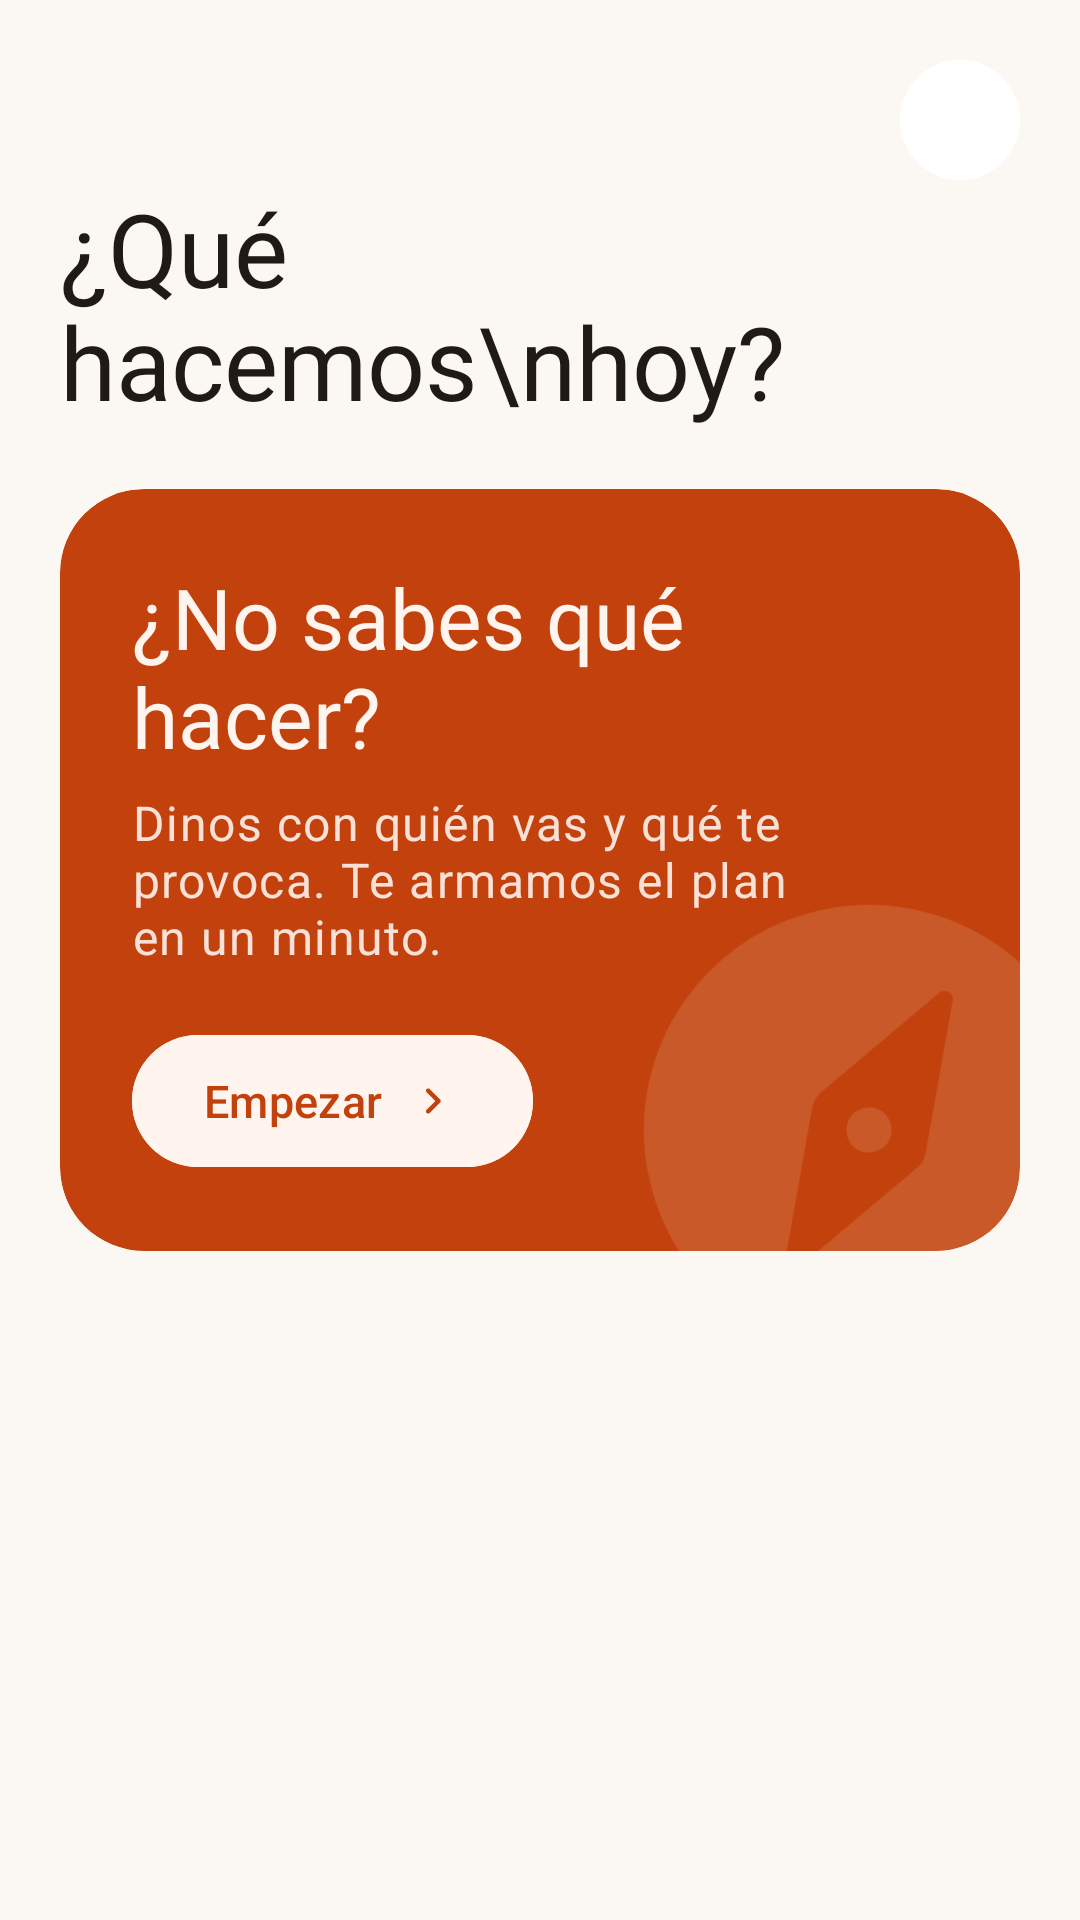

Android layout source for this screen:
<!-- AndroidManifest.xml: application theme Theme.Parchapp -->
<!-- res/layout/fragment_inicio.xml -->
<?xml version="1.0" encoding="utf-8"?>
<androidx.core.widget.NestedScrollView xmlns:android="http://schemas.android.com/apk/res/android"
    xmlns:app="http://schemas.android.com/apk/res-auto"
    android:layout_width="match_parent"
    android:layout_height="match_parent">

    <LinearLayout
        android:layout_width="match_parent"
        android:layout_height="wrap_content"
        android:orientation="vertical"
        android:paddingBottom="32dp">

        <LinearLayout
            android:layout_width="match_parent"
            android:layout_height="wrap_content"
            android:gravity="center_vertical"
            android:orientation="horizontal"
            android:paddingStart="20dp"
            android:paddingTop="20dp"
            android:paddingEnd="20dp">

            <TextView
                android:id="@+id/saludo"
                style="@style/Parchapp.Detalle"
                android:layout_width="0dp"
                android:layout_height="wrap_content"
                android:layout_weight="1"
                android:textAppearance="?attr/textAppearanceBodyLarge" />

            <TextView
                android:id="@+id/avatar"
                android:layout_width="40dp"
                android:layout_height="40dp"
                android:background="@drawable/bg_circulo"
                android:gravity="center"
                android:textAppearance="?attr/textAppearanceLabelLarge"
                android:textStyle="bold" />
        </LinearLayout>

        <TextView
            style="@style/Parchapp.Titulo"
            android:layout_width="match_parent"
            android:layout_height="wrap_content"
            android:paddingStart="20dp"
            android:paddingEnd="20dp"
            android:text="¿Qué hacemos\nhoy?" />

        
        <com.google.android.material.card.MaterialCardView
            android:id="@+id/heroe"
            style="@style/Parchapp.Tarjeta"
            android:layout_width="match_parent"
            android:layout_height="wrap_content"
            android:layout_marginStart="20dp"
            android:layout_marginTop="20dp"
            android:layout_marginEnd="20dp"
            app:cardBackgroundColor="@color/heroe"
            app:cardCornerRadius="28dp"
            app:strokeWidth="0dp">

            <FrameLayout
                android:layout_width="match_parent"
                android:layout_height="wrap_content">

                <ImageView
                    android:layout_width="180dp"
                    android:layout_height="180dp"
                    android:layout_gravity="end|bottom"
                    android:layout_marginEnd="-40dp"
                    android:layout_marginBottom="-50dp"
                    android:alpha="0.13"
                    android:importantForAccessibility="no"
                    android:rotation="-15"
                    android:src="@drawable/ic_explorar"
                    app:tint="@color/heroe_texto" />

                <LinearLayout
                    android:layout_width="match_parent"
                    android:layout_height="wrap_content"
                    android:orientation="vertical"
                    android:padding="24dp">

                    <TextView
                        android:layout_width="wrap_content"
                        android:layout_height="wrap_content"
                        android:fontFamily="@font/dm_serif_display"
                        android:text="¿No sabes qué hacer?"
                        android:textColor="@color/heroe_texto"
                        android:textSize="28sp" />

                    <TextView
                        android:layout_width="match_parent"
                        android:layout_height="wrap_content"
                        android:layout_marginTop="6dp"
                        android:layout_marginEnd="48dp"
                        android:alpha="0.9"
                        android:text="Dinos con quién vas y qué te provoca. Te armamos el plan en un minuto."
                        android:textAppearance="?attr/textAppearanceBodyLarge"
                        android:textColor="@color/heroe_texto" />

                    <com.google.android.material.button.MaterialButton
                        android:id="@+id/empezar"
                        android:layout_width="wrap_content"
                        android:layout_height="wrap_content"
                        android:layout_marginTop="18dp"
                        android:backgroundTint="@color/heroe_texto"
                        android:text="Empezar"
                        android:textColor="@color/heroe"
                        app:icon="@drawable/ic_flecha"
                        app:iconGravity="end"
                        app:iconTint="@color/heroe" />
                </LinearLayout>
            </FrameLayout>
        </com.google.android.material.card.MaterialCardView>

        
        <HorizontalScrollView
            android:layout_width="match_parent"
            android:layout_height="wrap_content"
            android:layout_marginTop="14dp"
            android:clipToPadding="false"
            android:paddingStart="20dp"
            android:paddingEnd="20dp"
            android:scrollbars="none">

            <LinearLayout
                android:id="@+id/atajos"
                android:layout_width="wrap_content"
                android:layout_height="wrap_content"
                android:orientation="horizontal" />
        </HorizontalScrollView>

        <include
            android:id="@+id/seccionParches"
            layout="@layout/item_encabezado_seccion" />

        <androidx.recyclerview.widget.RecyclerView
            android:id="@+id/carruselParches"
            android:layout_width="match_parent"
            android:layout_height="wrap_content"
            android:clipToPadding="false"
            android:nestedScrollingEnabled="false"
            android:paddingStart="20dp"
            android:paddingEnd="12dp" />

        <include
            android:id="@+id/seccionCitas"
            layout="@layout/item_encabezado_seccion" />

        <androidx.recyclerview.widget.RecyclerView
            android:id="@+id/carruselCitas"
            android:layout_width="match_parent"
            android:layout_height="wrap_content"
            android:clipToPadding="false"
            android:nestedScrollingEnabled="false"
            android:paddingStart="20dp"
            android:paddingEnd="12dp" />

        <include
            android:id="@+id/seccionCategorias"
            layout="@layout/item_encabezado_seccion" />

        <GridLayout
            android:id="@+id/categorias"
            android:layout_width="match_parent"
            android:layout_height="wrap_content"
            android:columnCount="2"
            android:paddingStart="16dp"
            android:paddingEnd="16dp"
            android:useDefaultMargins="false" />

        <include
            android:id="@+id/seccionCerca"
            layout="@layout/item_encabezado_seccion" />

        <LinearLayout
            android:id="@+id/cerca"
            android:layout_width="match_parent"
            android:layout_height="wrap_content"
            android:orientation="vertical"
            android:paddingStart="20dp"
            android:paddingEnd="20dp" />
    </LinearLayout>
</androidx.core.widget.NestedScrollView>
<!-- res/layout/item_encabezado_seccion.xml (included above) -->
<?xml version="1.0" encoding="utf-8"?>
<LinearLayout xmlns:android="http://schemas.android.com/apk/res/android"
    android:layout_width="match_parent"
    android:layout_height="wrap_content"
    android:layout_marginTop="28dp"
    android:layout_marginBottom="10dp"
    android:gravity="center_vertical"
    android:orientation="horizontal"
    android:paddingStart="20dp"
    android:paddingEnd="12dp">

    <LinearLayout
        android:layout_width="0dp"
        android:layout_height="wrap_content"
        android:layout_weight="1"
        android:orientation="vertical">

        <TextView
            android:id="@+id/titulo"
            style="@style/Parchapp.Seccion"
            android:layout_width="wrap_content"
            android:layout_height="wrap_content"
            android:textSize="19sp" />

        <TextView
            android:id="@+id/subtitulo"
            style="@style/Parchapp.Detalle"
            android:layout_width="wrap_content"
            android:layout_height="wrap_content" />
    </LinearLayout>

    <com.google.android.material.button.MaterialButton
        android:id="@+id/verTodos"
        style="@style/Parchapp.VerTodos"
        android:layout_width="wrap_content"
        android:layout_height="wrap_content"
        android:text="Ver todos"
        android:visibility="gone" />
</LinearLayout>
<!-- resources referenced by this layout -->
<resources>
  <color name="heroe">#C2410C</color>
  <color name="heroe_texto">#FFF4EE</color>
  <!-- drawable bg_circulo (drawable) -->
  <?xml version="1.0" encoding="utf-8"?>
  <shape xmlns:android="http://schemas.android.com/apk/res/android" android:shape="oval">
      <solid android:color="@android:color/white" />
      
  </shape>
  <style name="Parchapp.Detalle" parent="">
          <item name="android:textAppearance">?attr/textAppearanceBodyMedium</item>
          <item name="android:textColor">?attr/colorOnSurfaceVariant</item>
      </style>
  <style name="Parchapp.Seccion" parent="">
          <item name="android:textAppearance">?attr/textAppearanceTitleMedium</item>
          <item name="android:textStyle">bold</item>
          <item name="android:textColor">?attr/colorOnSurface</item>
      </style>
  <style name="Parchapp.Tarjeta" parent="Widget.Material3.CardView.Filled">
          <item name="cardBackgroundColor">?attr/colorSurfaceContainerLow</item>
          <item name="cardCornerRadius">20dp</item>
          <item name="strokeWidth">1dp</item>
          <item name="strokeColor">?attr/colorOutlineVariant</item>
          <item name="android:stateListAnimator">@animator/presionar</item>
      </style>
  <style name="Parchapp.Titulo" parent="">
          <item name="android:fontFamily">@font/dm_serif_display</item>
          <item name="android:textSize">34sp</item>
          <item name="android:lineSpacingMultiplier">0.95</item>
          <item name="android:textColor">?attr/colorOnSurface</item>
      </style>
  <style name="Parchapp.VerTodos" parent="Widget.Material3.Button.TextButton">
          <item name="android:minHeight">40dp</item>
          <item name="android:paddingStart">8dp</item>
          <item name="android:paddingEnd">8dp</item>
      </style>
  <color name="primario">#C2410C</color>
  <color name="sobre_primario">#FFFFFF</color>
  <color name="contenedor_primario">#FFDCCB</color>
  <color name="sobre_contenedor_primario">#3A0B00</color>
  <color name="secundario">#1F6F5C</color>
  <color name="sobre_secundario">#FFFFFF</color>
  <color name="contenedor_secundario">#D3EFE6</color>
  <color name="sobre_contenedor_secundario">#06261D</color>
  <color name="terciario">#5B3CC4</color>
  <color name="sobre_terciario">#FFFFFF</color>
  <color name="contenedor_terciario">#E9E0FF</color>
  <color name="sobre_contenedor_terciario">#1C0A5C</color>
  <color name="fondo">#FBF7F2</color>
  <color name="sobre_fondo">#1F1A16</color>
  <color name="variante_superficie">#EFE7DE</color>
  <color name="sobre_variante_superficie">#6B5F55</color>
  <color name="contorno">#9A8D82</color>
  <color name="contorno_variante">#E6DCD1</color>
  <color name="sup_mas_baja">#FFFFFF</color>
  <color name="sup_baja">#FFFFFF</color>
  <color name="sup_media">#F4EEE7</color>
  <color name="sup_alta">#EFE7DE</color>
  <color name="sup_mas_alta">#E8DFD5</color>
  <color name="error">#BA1A1A</color>
  <color name="sobre_error">#FFFFFF</color>
  <style name="Parchapp.BarraInferior" parent="Widget.Material3.BottomNavigationView">
          <item name="backgroundTint">?attr/colorSurfaceContainerLow</item>
          <item name="itemActiveIndicatorStyle">@style/Parchapp.IndicadorBarra</item>
          <item name="labelVisibilityMode">labeled</item>
      </style>
  <style name="Parchapp.Boton" parent="Widget.Material3.Button">
          <item name="android:minHeight">52dp</item>
          <item name="android:textAppearance">?attr/textAppearanceLabelLarge</item>
          <item name="android:textSize">15sp</item>
      </style>
  <style name="Parchapp.IndicadorBarra" parent="Widget.Material3.BottomNavigationView.ActiveIndicator">
          <item name="android:color">?attr/colorPrimaryContainer</item>
      </style>
</resources>
